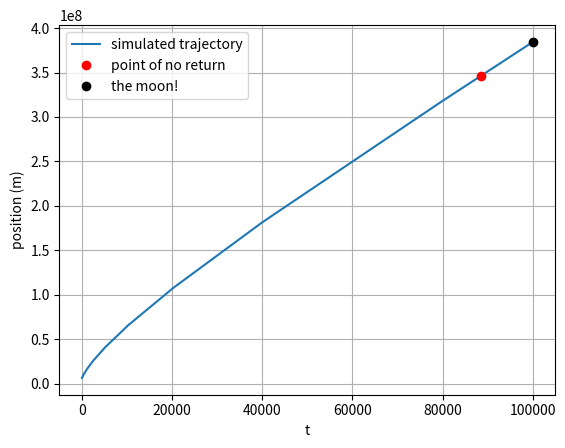

This figure's Python source:
# Ranger 7 mission
import math
import numpy as np
from scipy.integrate import solve_ivp
import matplotlib.pyplot as plt

# constants
G=6.67e-11 
m_earth=5.98e24 # kg (Earth's mass)
m_ranger= 10000 # kg (mass of rcocket)
m_moon=7.35e22 # kg (moon's mass)
r_earth=6.388e6 # m (radius of Earth)
r_moon_earth=3.844e8 # m (distance from Earth to moon)
r_moon=1740e3 #m
# point of no return
a=1.0-(m_moon/m_earth)
b=-2.0*r_moon_earth
c=r_moon_earth**2
r_point_of_no_return = (-b-math.sqrt(b**2-4*a*c))/(2.0*a)

# this is the differential equation that I'm solving
def dstate_dt(t, state, m_e, m_m, m_r, G, REM, r_point_of_no_return, r_earth): 
    r, v = state
    
    dr_dt = v
    #F_earth=(-G*m_earth*m_ranger)/(r**2)
    #F_moon=(G*m_moon*m_ranger)/((r_moon_earth-r)**2)
    #F_net=F_earth+F_moon
    # a = dv/dt = F_net/m 
    dv_dt = ((-G*m_e)/r**2) + (G*m_m)/((REM-r)**2)
    #note that the ranger/rocket's mass has divided out
        
    return [dr_dt, dv_dt]


# simulation parameters
t_limit = [0,3*24*3600]
r0 = r_earth+50.0e3
v0 = 11.5e3

# define events  
# useful reference: https://docs.scipy.org/doc/scipy/reference/generated/scipy.integrate.solve_ivp.html
def passed_point_of_no_return(t, state, m_e, m_m, m_r, G, REM, r_point_of_no_return, r_earth): 
    r, v = state
    return r-r_point_of_no_return

def fell_back_to_earth(t, state, m_e, m_m, m_r, G, REM, r_point_of_no_return, r_earth):
    r, v = state
    return r-r_earth
fell_back_to_earth.terminal = True
# why won't this work???
# fell_back_to_earth.Terminal = True

def made_it_to_the_moon(t, state, m_e, m_m, m_r, G, REM, r_point_of_no_return, r_earth):
    r, v = state
    return REM-r
made_it_to_the_moon.terminal = True

solution = solve_ivp(
    dstate_dt, # derivative as function
    t_limit,  # time interval to solve for
    [r0, v0], # initial values
    args=(m_earth,m_moon,m_ranger,G,r_moon_earth,r_point_of_no_return, r_earth,),
    method="RK45",
    events=(fell_back_to_earth, passed_point_of_no_return, made_it_to_the_moon),
    dense_output=True
)

print(solution,"\n")
print("first few simulation values: ")
print("time = ",solution.t[0:4])
print("radius from earth = ",solution.y[0,0:4])
print("velocity = ",solution.y[1,0:4])
print("\nEvents tracked were:     events=(fell_back_to_earth, passed_point_of_no_return, made_it_to_the_moon),")
print("t_events = ",solution.t_events)
print("y_events = ",solution.y_events)

# How do you get at the event time arrays for plotting???
#print(solution.y_events)
#print(solution.y_events[1])
#print(solution.y_events[1][0])
#print(solution.y_events[1][0][0])

# make plots
plt.plot(solution.t, solution.y[0],label="simulated trajectory")
plt.plot(solution.t_events[1],solution.y_events[1][0][0],'ro',label="point of no return")
plt.plot(solution.t_events[2],solution.y_events[2][0][0],'ko',label="the moon!")
plt.legend()
plt.xlabel('t')
plt.ylabel('position (m)')
plt.grid()
plt.savefig("solve_ivp_ranger-t-r-plot.png")
plt.savefig("solve_ivp_ranger-t-r-plot.pdf")
plt.close()
